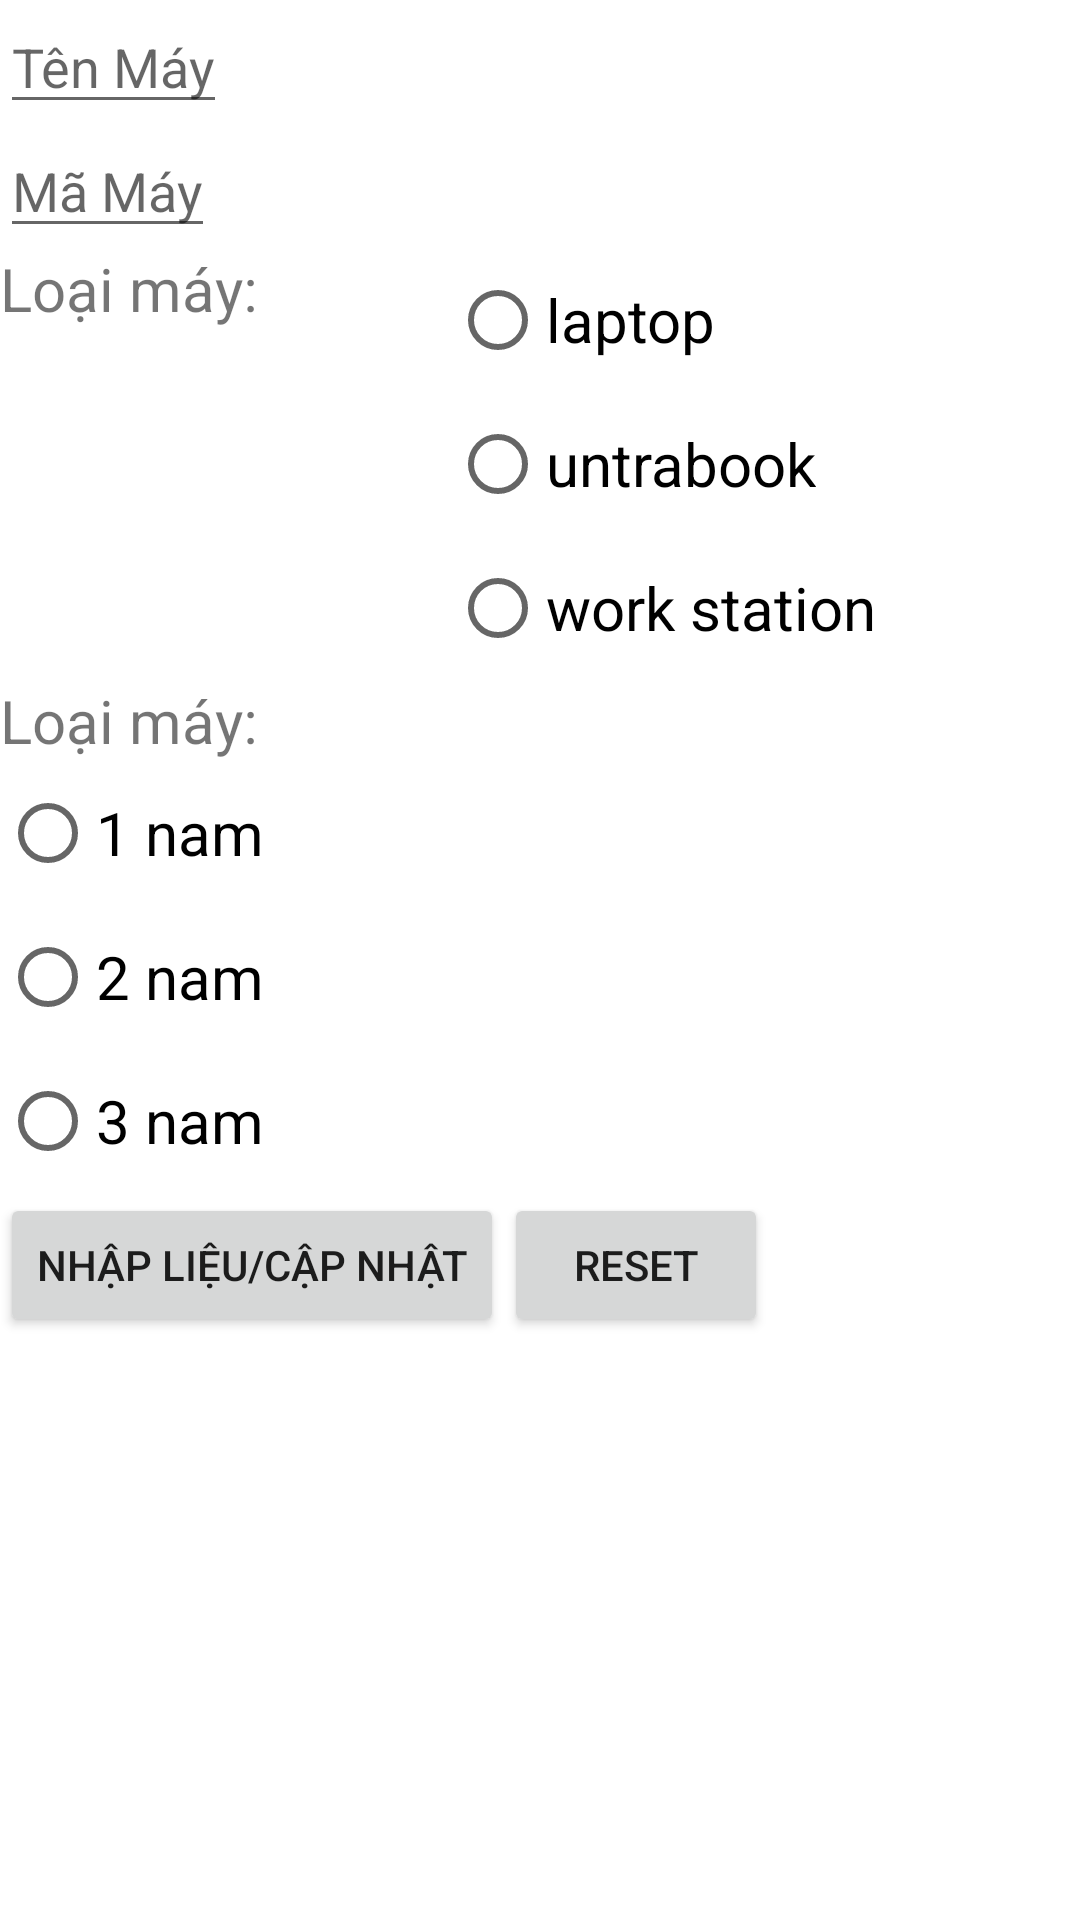

Produce the Android XML layout that renders to this screen, including the resource entries it uses.
<!-- AndroidManifest.xml: application theme Theme.Lean_sqlite -->
<!-- res/layout/activity_main.xml -->
<?xml version="1.0" encoding="utf-8"?>
<RelativeLayout xmlns:android="http://schemas.android.com/apk/res/android"
    xmlns:app="http://schemas.android.com/apk/res-auto"
    xmlns:tools="http://schemas.android.com/tools"
    android:layout_width="match_parent"
    android:layout_height="match_parent"
    tools:context=".MainActivity">
<EditText
    android:hint="Tên Máy"
    android:id="@+id/editName"
    android:layout_width="wrap_content"
    android:layout_height="wrap_content"></EditText>
    <EditText
        android:id="@+id/editPhone"
        android:hint="Mã Máy"
        android:layout_below="@+id/editName"
        android:layout_width="wrap_content"
        android:layout_height="wrap_content"></EditText>
    <TextView
        android:id="@+id/lm"
        android:layout_below="@+id/editPhone"
        android:text="Loại máy:"
        android:textSize="20sp"
        android:layout_width="wrap_content"
        android:layout_height="wrap_content">
    </TextView>
    <RadioGroup
        android:id="@+id/g1"
        android:layout_below="@id/editPhone"
        android:layout_width="wrap_content"
        android:layout_height="wrap_content">
        <RadioButton
            android:id="@+id/laptop"
            android:text="laptop"
            android:textSize="20sp"
            android:layout_toRightOf="@id/lm"
            android:layout_marginLeft="150dp"
            android:layout_below="@+id/editPhone"
            android:layout_width="wrap_content"
            android:layout_height="wrap_content">
        </RadioButton>
        <RadioButton
            android:id="@+id/utb"
            android:text="untrabook"
            android:textSize="20sp"
            android:layout_toRightOf="@id/lm"
            android:layout_marginLeft="150dp"
            android:layout_below="@+id/laptop"
            android:layout_width="wrap_content"
            android:layout_height="wrap_content">
        </RadioButton>
        <RadioButton
            android:id="@+id/ws"
            android:text="work station"
            android:textSize="20sp"
            android:layout_toRightOf="@id/lm"
            android:layout_marginLeft="150dp"
            android:layout_below="@+id/utb"
            android:layout_width="wrap_content"
            android:layout_height="wrap_content">
        </RadioButton>

    </RadioGroup>
    <TextView
        android:id="@+id/bh"
        android:layout_below="@+id/g1"
        android:text="Loại máy:"
        android:textSize="20sp"
        android:layout_width="wrap_content"
        android:layout_height="wrap_content">
    </TextView>
    <RadioGroup
        android:id="@+id/g2"
        android:layout_below="@id/bh"
        android:layout_width="wrap_content"
        android:layout_height="wrap_content">
        <RadioButton
            android:id="@+id/mot"
            android:text="1 nam"
            android:textSize="20sp"
            android:layout_below="@+id/bh"
            android:layout_width="wrap_content"
            android:layout_height="wrap_content">
        </RadioButton>
        <RadioButton
            android:id="@+id/hai"
            android:text="2 nam"
            android:textSize="20sp"
            android:layout_below="@+id/mot"
            android:layout_width="wrap_content"
            android:layout_height="wrap_content">
        </RadioButton>
        <RadioButton
            android:id="@+id/ba"
            android:text="3 nam"
            android:textSize="20sp"
            android:layout_below="@+id/hai"
            android:layout_width="wrap_content"
            android:layout_height="wrap_content">
        </RadioButton>
    </RadioGroup>
    <Button
        android:id="@+id/btnAdd"
        android:text="NHẬP LIỆU/CẬP NHẬT"
        android:layout_below="@+id/g2"
        android:layout_width="wrap_content"
        android:layout_height="wrap_content"></Button>
    <Button
        android:id="@+id/btnnhaplai"
        android:text="RESET"
        android:layout_width="wrap_content"
        android:layout_below="@+id/g2"
        android:layout_toRightOf="@id/btnAdd"
        android:layout_height="wrap_content"></Button>
    <ListView
        android:id="@+id/lvData"
        android:layout_below="@id/btnAdd"
        android:layout_width="wrap_content"
        android:layout_height="wrap_content">
    </ListView>


</RelativeLayout>
<!-- resources referenced by this layout -->
<resources>
  <style name="Theme.Lean_sqlite" parent="Theme.MaterialComponents.DayNight.DarkActionBar">
          
          <item name="colorPrimary">@color/purple_500</item>
          <item name="colorPrimaryVariant">@color/purple_700</item>
          <item name="colorOnPrimary">@color/white</item>
          
          <item name="colorSecondary">@color/teal_200</item>
          <item name="colorSecondaryVariant">@color/teal_700</item>
          <item name="colorOnSecondary">@color/black</item>
          
          <item name="android:statusBarColor">?attr/colorPrimaryVariant</item>
          
      </style>
  <!-- not gathered from this repository: default colours our renderer supplied (Android Studio template values) -->
  <color name="purple_500">#FF6200EE</color>
  <color name="purple_700">#FF3700B3</color>
  <color name="teal_200">#FF03DAC5</color>
  <color name="teal_700">#FF018786</color>
  <color name="black">#FF000000</color>
  <color name="white">#FFFFFFFF</color>
</resources>
